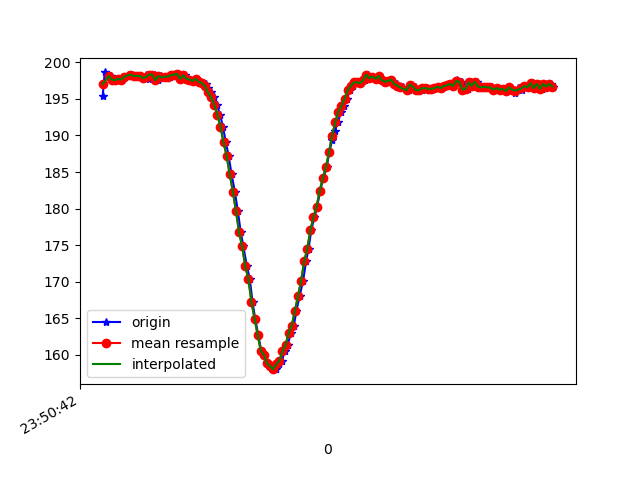

Source data for this figure (header and first rows):
1617666642161, 362278860104495, 195.41016, -267.57812, -71.19141
1617666642174, 362278879119267, 198.6, -268.5, -70.51
1617666642215, 362278923100466, 198.1, -269, -71.39
1617666642226, 362278936590882, 197.7, -268.7, -71.58
1617666642245, 362278955727740, 197.6, -269, -70.8
1617666642264, 362278974742512, 197.8, -268.4, -70.9
1617666642286, 362278993848849, 197.7, -268, -70.9
1617666642305, 362279012924663, 198, -268.2, -70.9
1617666642349, 362279035785120, 198.3, -268.5, -70.8
1617666642350, 362279052297145, 198.3, -268.5, -70.8
1617666642366, 362279070640449, 198.1, -268.6, -71.48
1617666642386, 362279089777307, 198.1, -267.9, -71.39
1617666642401, 362279108944685, 198.1, -269.1, -71.19
1617666642422, 362279128020500, 197.9, -268.9, -70.7
1617666642441, 362279147248922, 198.2, -268.6, -71.19
1617666642459, 362279166385779, 197.8, -268.8, -71.58
1617666642478, 362279185522637, 198.3, -268.8, -71.58
1617666642498, 362279204506888, 198.3, -268.8, -70.8
1617666642518, 362279224162608, 197.6, -268.8, -70.8
1617666642535, 362279242963731, 198.1, -268.3, -69.43
1617666642555, 362279262070067, 197.9, -267.9, -70.51
1617666642573, 362279281237446, 198, -268.4, -70.12
1617666642594, 362279300221697, 198, -268, -69.63
1617666642612, 362279319236469, 198.2, -267.9, -70.51
1617666642632, 362279338342805, 198.3, -268.3, -70.8
1617666642650, 362279357388099, 198.4, -269, -70.8
1617666642670, 362279376494435, 197.8, -268.9, -70.7
1617666642690, 362279395631293, 198.2, -268.5, -70.51
1617666642706, 362279414676586, 197.8, -268.3, -70.51
1617666642725, 362279433813444, 197.7, -269, -70.51
1617666642745, 362279452889259, 197.5, -268.7, -71.39
1617666642767, 362279471995595, 197.8, -268.4, -70.9
1617666642782, 362279491132453, 197.4, -268.8, -70.51
1617666642801, 362279509964097, 197.2, -269.6, -71.58
1617666642826, 362279529009391, 197.1, -270.1, -71.78
1617666642839, 362279548176769, 196.5, -270.8, -71.58
1617666642858, 362279567313627, 195.9, -271.3, -72.07
1617666642878, 362279586358921, 195.2, -272, -72.46
1617666642897, 362279605190565, 194.2, -272.3, -72.07
1617666642917, 362279624327423, 192.9, -273, -72.56
1617666642936, 362279643311674, 191.2, -274.1, -72.17
1617666642955, 362279662540095, 189.1, -275.3, -72.85
1617666642973, 362279681676953, 187.2, -275.8, -73.24
1617666642992, 362279700630682, 184.7, -275.8, -72.95
1617666643013, 362279719614933, 182.3, -277.4, -72.85
1617666643032, 362279738873876, 179.7, -278.1, -71.88
1617666643051, 362279757705521, 176.8, -279.7, -71.58
1617666643068, 362279776781335, 174.8, -280.5, -71.58
1617666643091, 362279795979236, 172.1, -280.8, -70.12
1617666643109, 362279815177136, 170.4, -281.8, -69.73
1617666643127, 362279834344515, 167.2, -282.7, -69.04
1617666643144, 362279853298244, 164.9, -283.3, -67.68
1617666643164, 362279872313017, 162.7, -282.8, -66.5
1617666643183, 362279891480395, 160.5, -282.4, -66.5
1617666643202, 362279910678296, 160, -282.7, -65.82
1617666643220, 362279929662547, 158.8, -282.6, -65.33
1617666643241, 362279948646798, 158.6, -282.1, -64.94
1617666643258, 362279967631049, 158.2, -282.8, -64.55
1617666643279, 362279986706863, 158, -283, -65.62
1617666643299, 362280006087891, 158.7, -282.3, -65.82
1617666643316, 362280025072142, 159.2, -281.5, -65.23
... 91 more rows
